Run: headless pygame with SDL's dummy video driver; simulated clock (each Clock.tick advances the game by its frame time, no real sleeping); random seed 0; keys injected as events and as key.get_pressed() state; no mouse input.
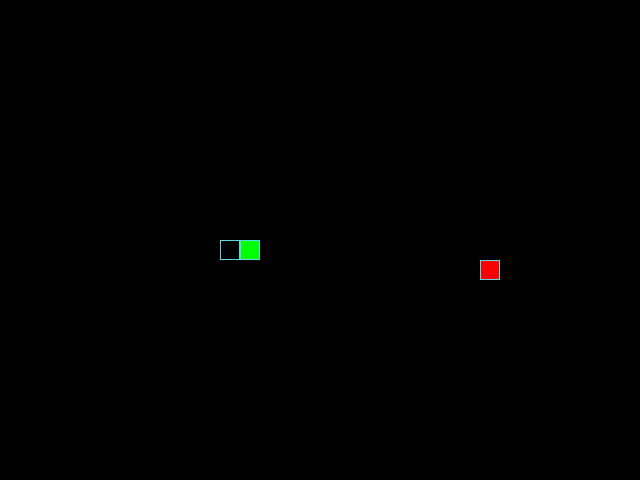
Frame 1 of 4 · flips 1–60 · no input
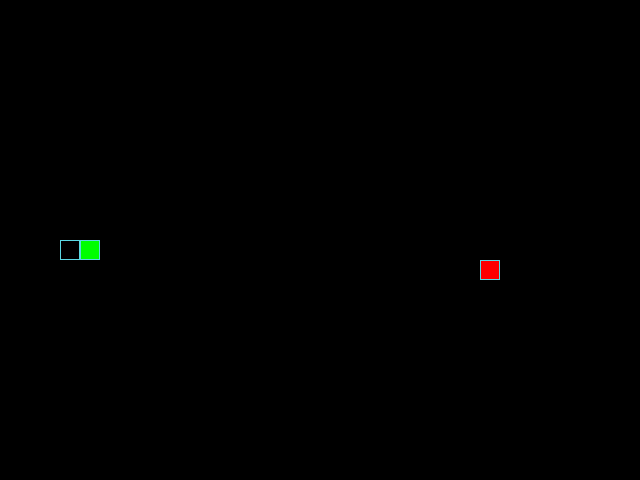
Frame 2 of 4 · flips 61–180 · tapped SPACE, RETURN · held RIGHT (→), D
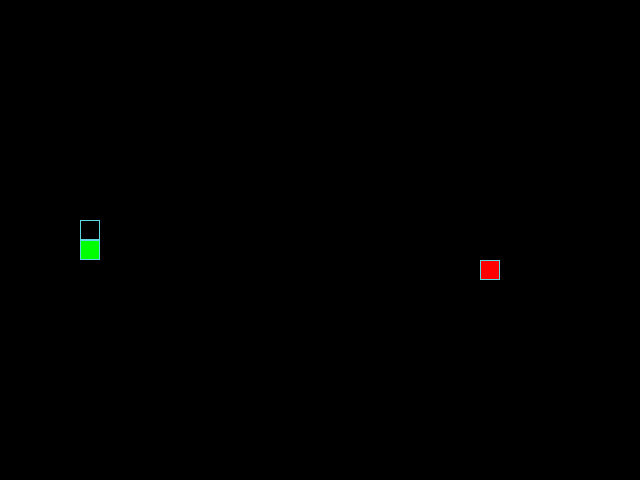
Frame 3 of 4 · flips 181–300 · held DOWN (↓), S
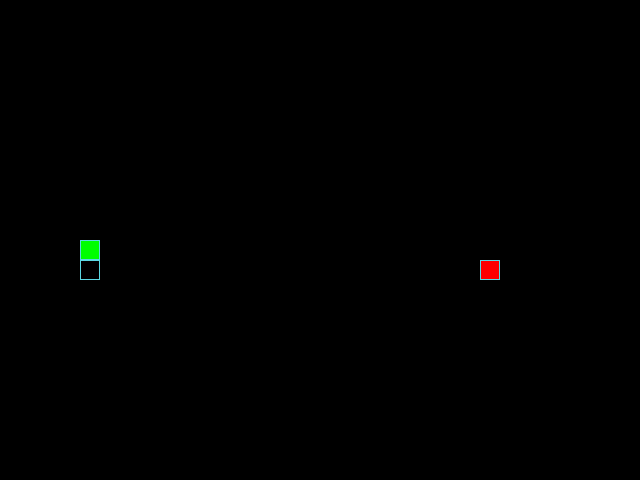
Frame 4 of 4 · flips 301–420 · held LEFT (←), A, UP (↑), W

The pygame program that drew these frames:

import pygame
from random import randint

# Константы для размеров поля и сетки:
SCREEN_WIDTH, SCREEN_HEIGHT = 640, 480
GRID_SIZE = 20
GRID_WIDTH = SCREEN_WIDTH // GRID_SIZE
GRID_HEIGHT = SCREEN_HEIGHT // GRID_SIZE

# Направления движения:
UP = (0, -1)
DOWN = (0, 1)
LEFT = (-1, 0)
RIGHT = (1, 0)

# Цвет фона - черный:
BOARD_BACKGROUND_COLOR = (0, 0, 0)

# Цвет границы ячейки
BORDER_COLOR = (93, 216, 228)

# Цвет яблока
APPLE_COLOR = (255, 0, 0)

# Цвет змейки
SNAKE_COLOR = (0, 255, 0)

# Скорость движения змейки:
SPEED = 20

# Настройка игрового окна:
screen = pygame.display.set_mode((SCREEN_WIDTH, SCREEN_HEIGHT), 0, 32)

# Заголовок окна игрового поля:
pygame.display.set_caption('Змейка')

# Настройка времени:
clock = pygame.time.Clock()

# Позиция по умолчанию (центр экрана)
DEFAULT_CENTER_POSITION = (SCREEN_WIDTH // 2, SCREEN_HEIGHT // 2)

pygame.init()


class GameObject:
    """Класс, описывающий обекты игры"""

    def __init__(self, body_color=None) -> None:
        self.position = DEFAULT_CENTER_POSITION
        self.body_color = body_color

    def draw(self):
        """Метод отрисовки объектов,
        который переопределится в наследуемых классах
        """

    def draw_cell(self, coordinat, body_color=None, border_color=None):
        """Метод для отрисовки одной ячейки"""
        if not body_color:
            body_color = self.body_color
        if not border_color:
            border_color = BORDER_COLOR

        rect = pygame.Rect(coordinat, (GRID_SIZE, GRID_SIZE))
        pygame.draw.rect(screen, body_color, rect)
        pygame.draw.rect(screen, border_color, rect, 1)


class Apple(GameObject):
    """Класс, описывающий яблоко в игре"""

    def __init__(self, ignored=None, body_color=None) -> None:
        super().__init__(body_color)
        if ignored is None:
            ignored = []
        self.ignored = ignored
        self.randomize_position()

    def randomize_position(self):
        """Генерирует случайную позицию для яблока."""
        while True:
            self.x = randint(0, GRID_WIDTH - 1) * GRID_SIZE
            self.y = randint(0, GRID_HEIGHT - 1) * GRID_SIZE
            self.position = (self.x, self.y)
            if self.position not in self.ignored:
                break

    def draw(self):
        """Отрисовывает яблоко на экране."""
        self.draw_cell(self.position, self.body_color)


class Snake(GameObject):
    """Класс змейки."""

    def __init__(self, body_color=None):
        """Инициализирует змейку с заданными параметрами."""
        super().__init__(body_color)
        self.length = 1
        self.positions = [DEFAULT_CENTER_POSITION]
        self.direction = RIGHT
        self.next_direction = None
        self.last = None

    def draw(self):
        """Отрисовывает змейку на экране."""
        # Отрисовка головы змейки
        self.draw_cell(self.positions[0], self.body_color, BORDER_COLOR)

        # Отрисовка тела змейки
        for segment in self.positions[1:]:
            self.draw_cell(segment, self.body_color)

        # Затирание последнего сегмента
        if self.last:
            self.draw_cell(self.last, BOARD_BACKGROUND_COLOR)

    def move(self):
        """Перемещает змейку на одну клетку в заданном направлении."""
        head_x, head_y = self.positions[0]
        new_head_x = (head_x + self.direction[0] * GRID_SIZE) % SCREEN_WIDTH
        new_head_y = (head_y + self.direction[1] * GRID_SIZE) % SCREEN_HEIGHT
        self.last = self.positions[-1]  # Позиция предыдущей ячейки змеи
        self.positions.insert(0, (new_head_x, new_head_y))

        # Удаляем последний элемент, если длина змейки не увеличилась
        if len(self.positions) > self.length:
            self.positions.pop()

        self.position = self.positions[0]

    def change_direction(self, new_direction):
        """Изменяет направление движения змейки."""
        self.next_direction = new_direction

    def update_direction(self):
        """Обновляет направление движения змейки."""
        if self.next_direction:
            self.direction = self.next_direction
            self.next_direction = None

    def check_collision(self):
        """Проверяет, столкнулась ли змейка сама с собой."""
        head_x, head_y = self.positions[0]
        for segment in self.positions[1:]:
            if head_x == segment[0] and head_y == segment[1]:
                return True
        return False

    def reset(self):
        """Сбрасывает змейку в исходное положение."""
        self.positions = [DEFAULT_CENTER_POSITION]
        self.direction = RIGHT
        self.last = None
        self.length = 1
        self.position = self.positions[0]

    def get_head_position(self):
        """Возвращает позицию головы змейки."""
        return self.positions[0]


def handle_keys(snake):
    """Обрабатывает нажатия клавиш."""
    for event in pygame.event.get():
        if event.type == pygame.QUIT:
            return False
        if event.type == pygame.KEYDOWN:
            if event.key == pygame.K_LEFT:
                snake.change_direction(LEFT)
            elif event.key == pygame.K_RIGHT:
                snake.change_direction(RIGHT)
            elif event.key == pygame.K_UP:
                snake.change_direction(UP)
            elif event.key == pygame.K_DOWN:
                snake.change_direction(DOWN)
    # Обновляем направление змейки
    snake.update_direction()
    return True


def main():
    """Метод, описывающий главную логику игры"""
    pygame.init()
    snake = Snake(body_color=SNAKE_COLOR)
    apple = Apple(snake.positions, body_color=APPLE_COLOR)
    apple.draw()

    while True:
        clock.tick(SPEED)
        # Вызов handle_keys для обработки нажатий клавиш
        if not handle_keys(snake):
            break
        snake.move()
        if snake.get_head_position() in snake.positions[1:]:
            snake.reset()
        if snake.get_head_position() == apple.position:
            snake.length += 1
            snake.positions = [apple.position] + snake.positions
            apple.randomize_position()

        screen.fill(BOARD_BACKGROUND_COLOR)
        apple.draw()
        snake.draw()
        pygame.display.update()


if __name__ == '__main__':
    main()
